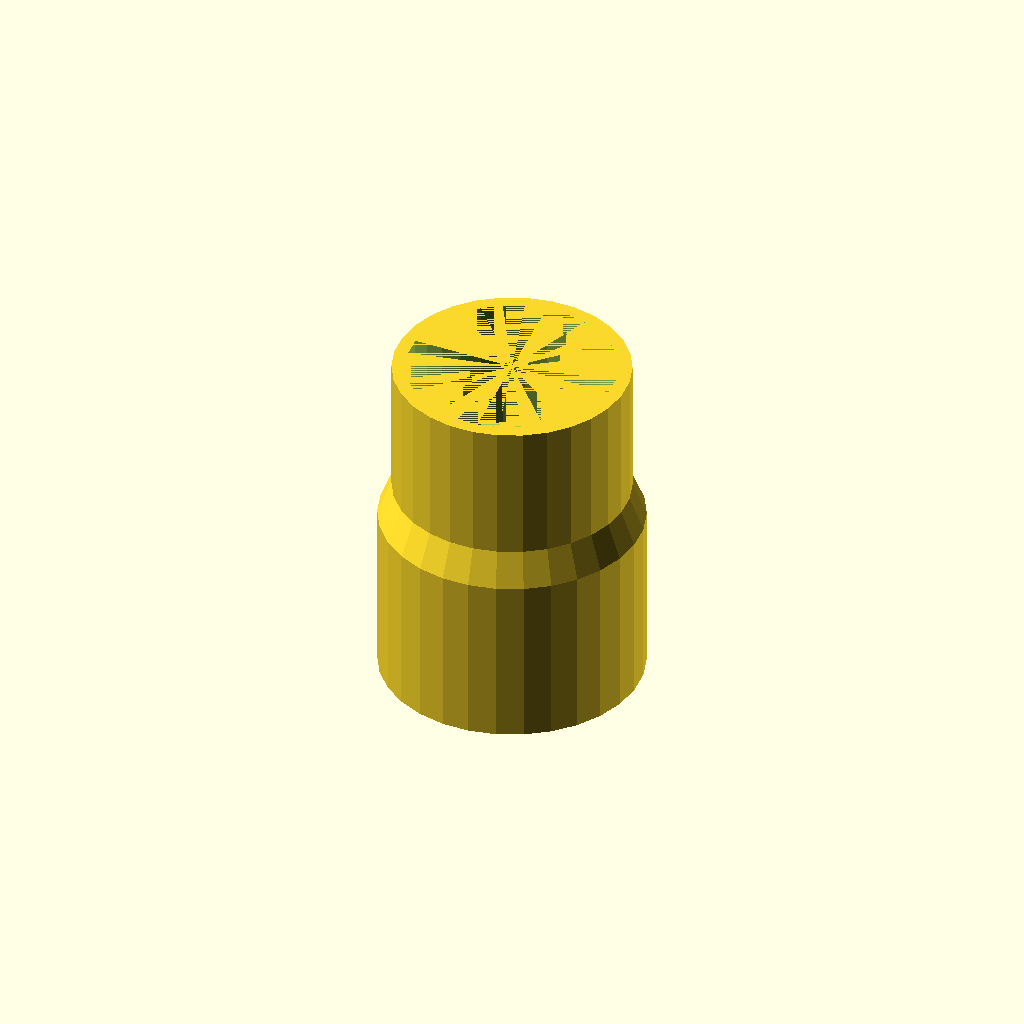
Cell 1: the model at its default parameters.
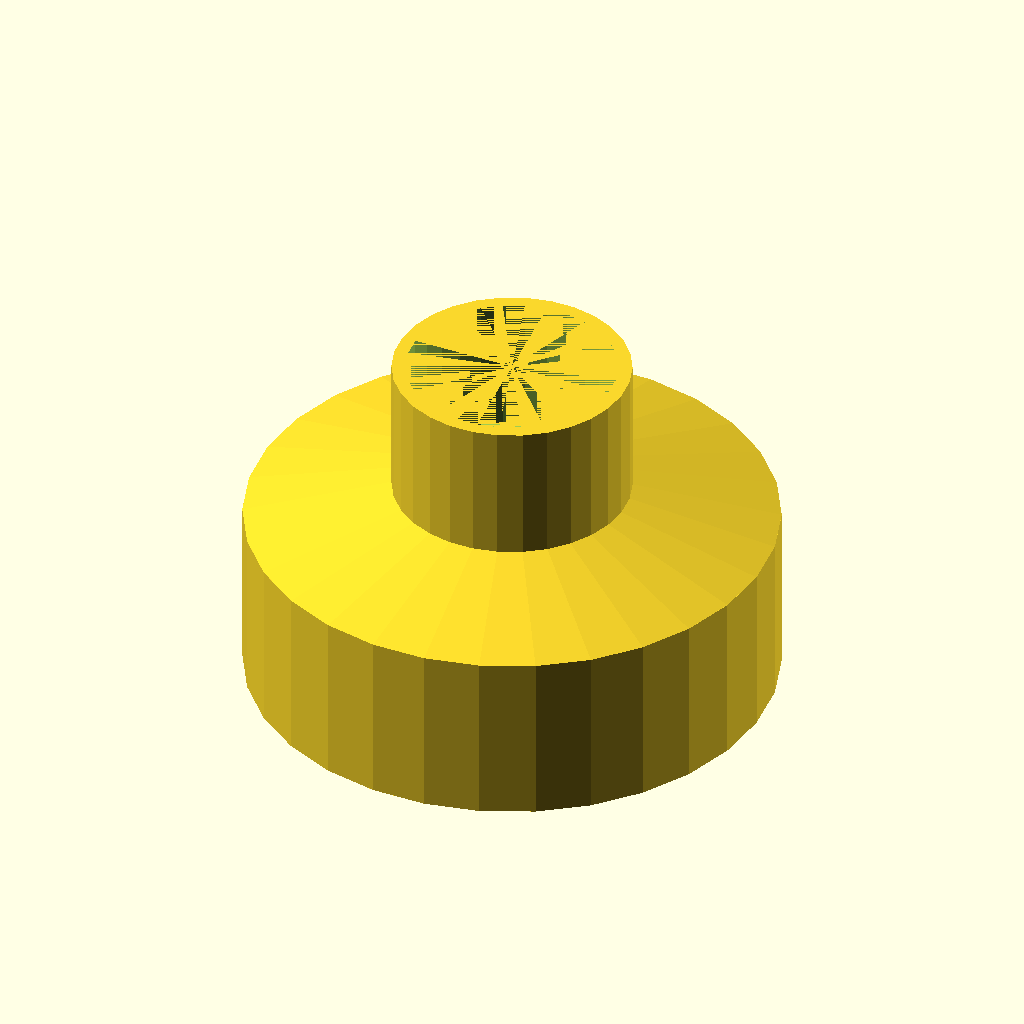
Cell 2: the same model with d1 = 76.
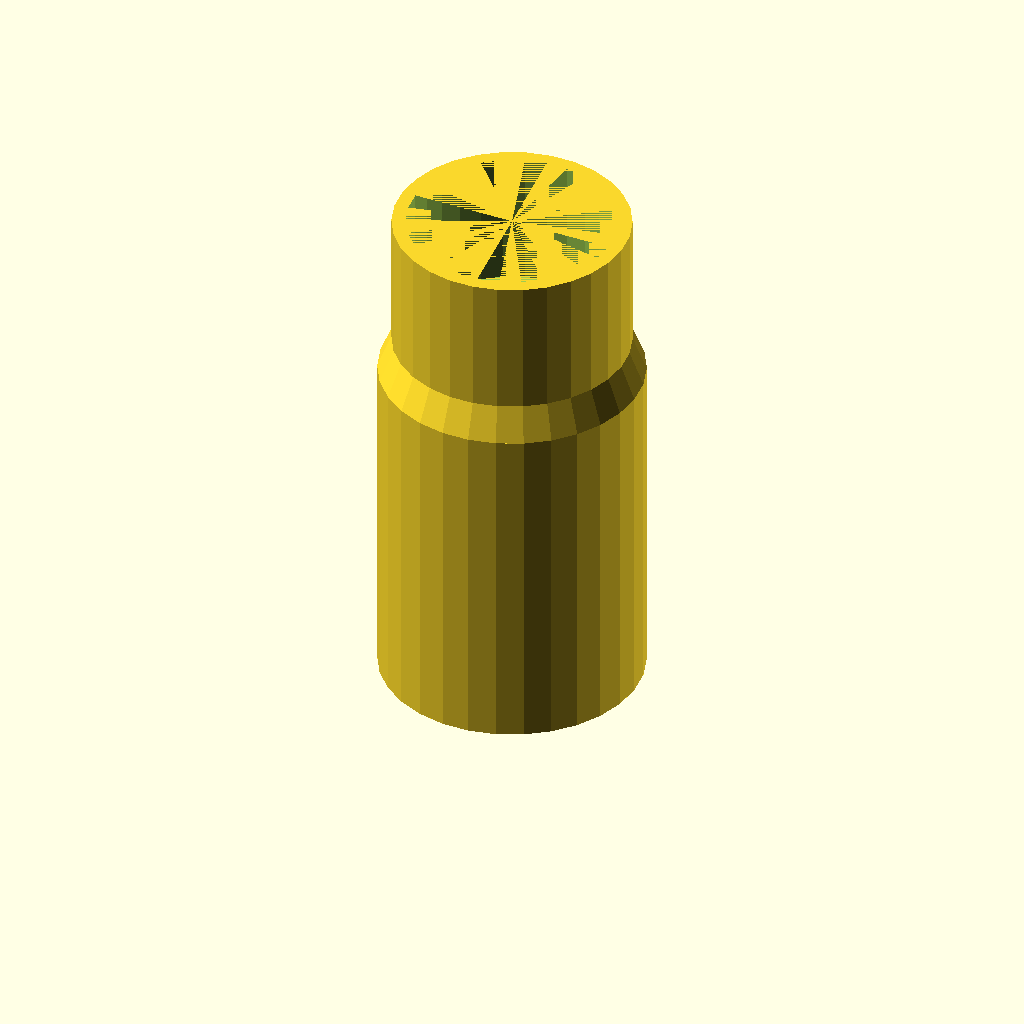
Cell 3: the same model with h1 = 50.
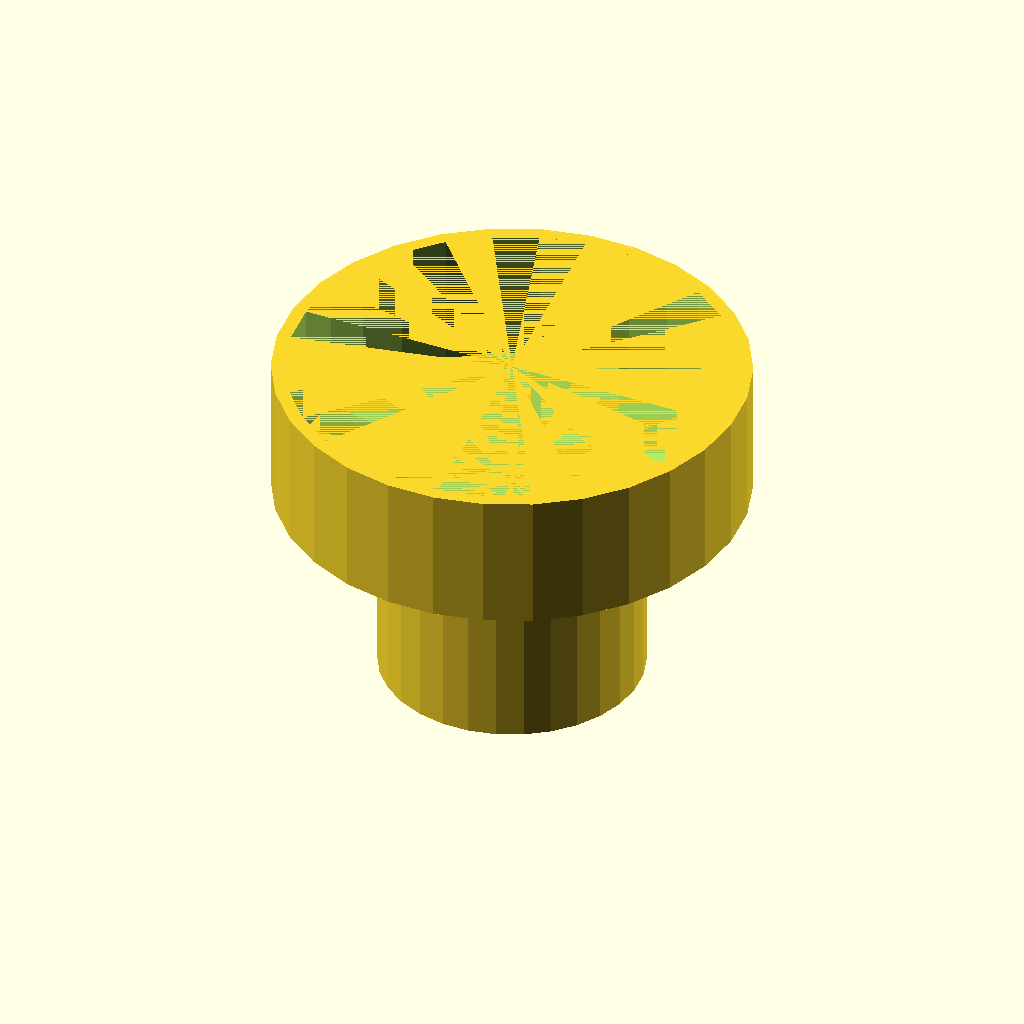
Cell 4: d2 = 68 (everything else at default).
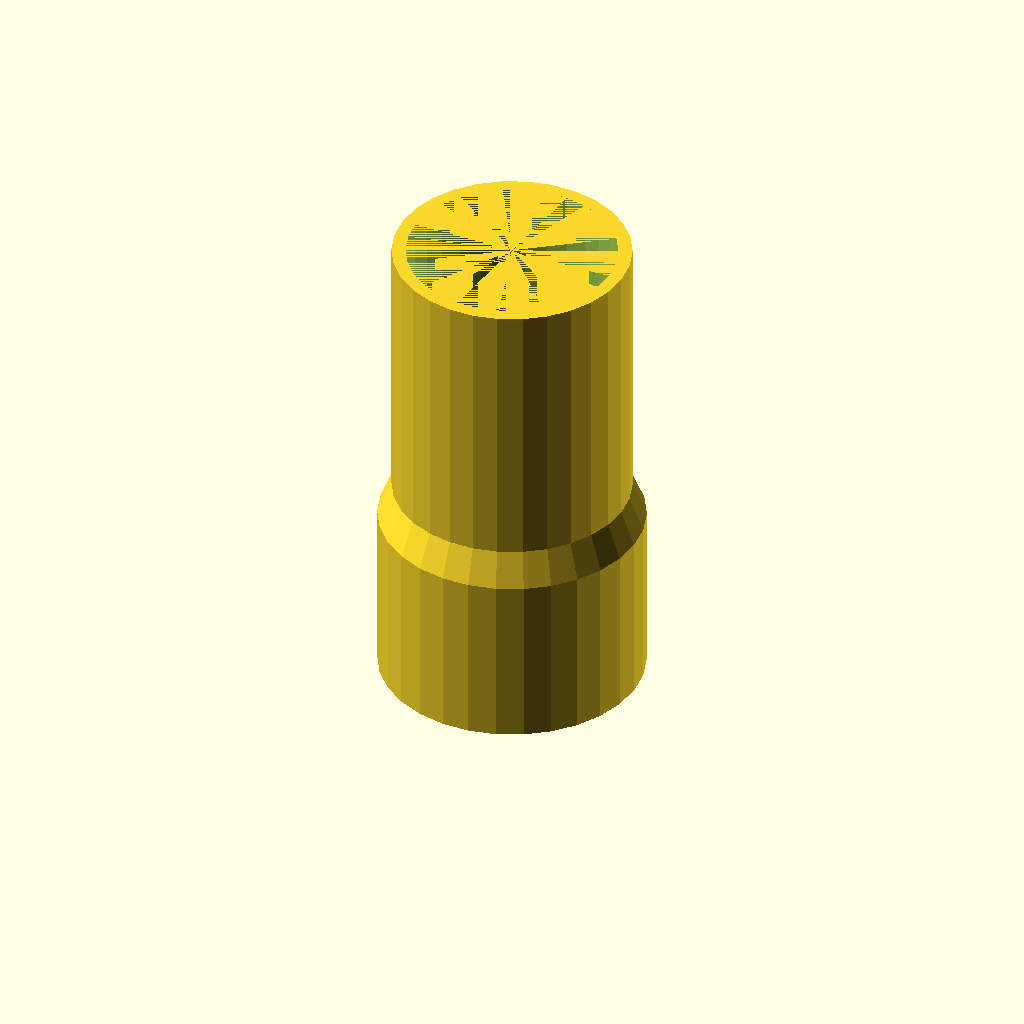
Cell 5: h2 = 40 (everything else at default).
One fixed orthographic camera (rotation 55°, 0°, 25°; colour scheme Cornfield) for every cell.
OpenSCAD source file inputs/thingiverse/files/thing-65894/Parameterised-tube-coupling-generator/coupling-generator.scad:
//Parameterised coupling generator
// Glyn Cowles Mar 2013


//Thickness of tube walls 
thickness=2; 
//Outside diameter of bottom tube 
d1=38;   
//Height of bottom tube 
h1=25;   
//Outside diameter of top tube
d2=34;   
//Height of top tube
h2=20;   
//Height of connector section
c_ht=5; 
//
assemble(); 
//-----------------------------------------------------------------------
module tube(d,h) {
rad=d/2;
difference() {
cylinder(h=h,r=rad);
cylinder(h=h,r=rad-thickness);
}
}
//-----------------------------------------------------------------------

module connector(){
difference() {
 cylinder (h=c_ht,r1=d1/2,r2=d2/2);
 cylinder (h=c_ht,r1=d1/2-thickness,r2=d2/2-thickness);
}
}

module assemble() {
union() {
	tube(d1,h1);
	translate([0,0,h1]) connector(); 
	translate([0,0,h1+c_ht])  tube(d2,h2);
	}
};
Customizer parameters (derived from the source; name, type, default, range or options):
thickness: number, default 2
d1: number, default 38
h1: number, default 25
d2: number, default 34
h2: number, default 20
c_ht: number, default 5
